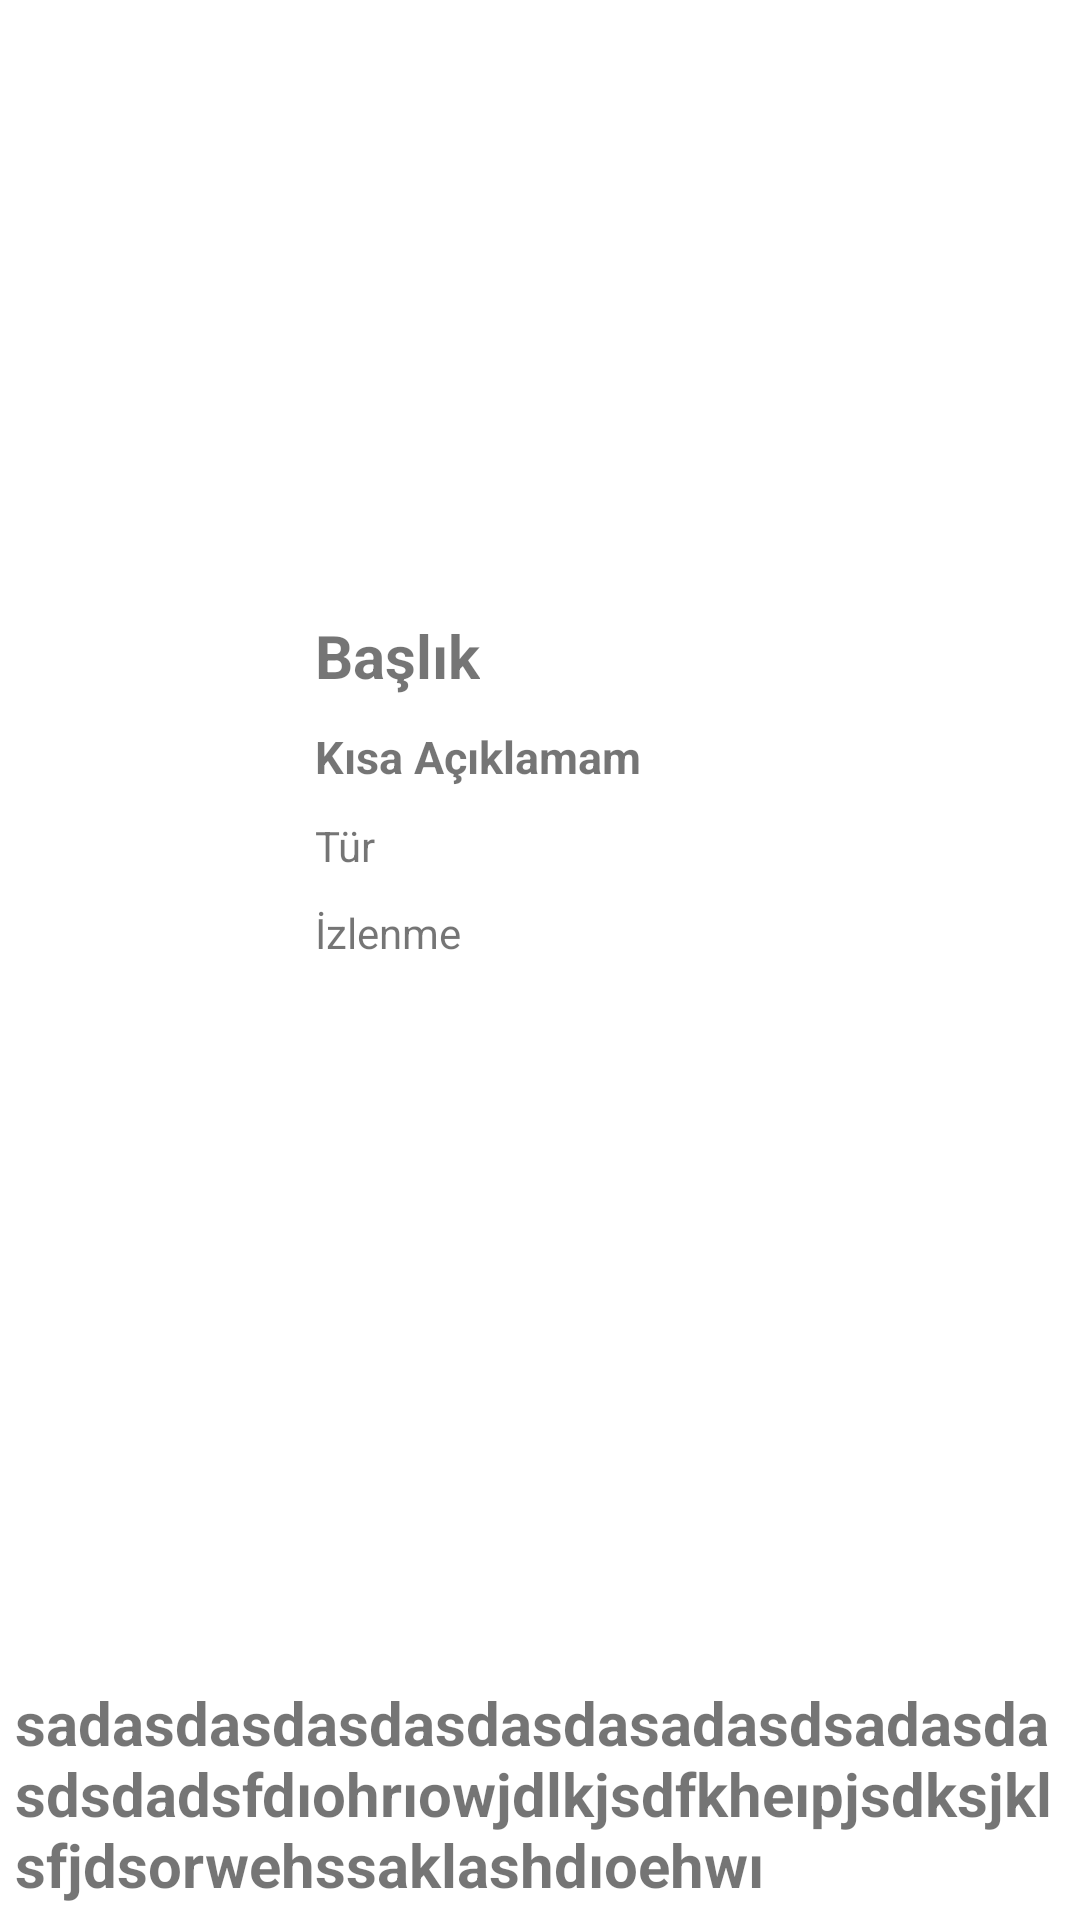

Write the Android layout XML for this screen, with the resource values it uses.
<!-- AndroidManifest.xml: application theme Theme.FilmCase -->
<!-- res/layout/fragment_detail.xml -->
<?xml version="1.0" encoding="utf-8"?>
<layout xmlns:android="http://schemas.android.com/apk/res/android"
    xmlns:tools="http://schemas.android.com/tools">

    <LinearLayout
        android:layout_width="match_parent"
        android:layout_height="wrap_content"
        android:orientation="vertical"
        tools:context=".view.DetailFragment">

        <ImageView
            android:id="@+id/bigImage"
            android:layout_width="match_parent"
            android:layout_height="200dp"
            android:padding="5sp"
            android:src="@mipmap/ic_launcher_round">

        </ImageView>

        <LinearLayout
            android:layout_width="wrap_content"
            android:layout_height="wrap_content"
            android:layout_weight="2"
            android:orientation="horizontal">

            <ImageView
                android:id="@+id/smallImage"
                android:layout_width="100dp"
                android:layout_height="116dp"
                android:padding="5sp"
                android:src="@mipmap/ic_launcher_round">

            </ImageView>

            <LinearLayout
                android:layout_width="wrap_content"
                android:layout_height="wrap_content"
                android:layout_weight="3"
                android:orientation="vertical">

                <TextView
                    android:id="@+id/detailBaslik"
                    android:layout_width="wrap_content"
                    android:layout_height="wrap_content"
                    android:padding="5sp"
                    android:text="Başlık"
                    android:textSize="20dp"
                    android:textStyle="bold"></TextView>

                <TextView
                    android:id="@+id/detailKisaAciklama"
                    android:layout_width="wrap_content"
                    android:layout_height="wrap_content"
                    android:padding="5sp"
                    android:text="Kısa Açıklamam"
                    android:textSize="15dp"
                    android:textStyle="bold">

                </TextView>

                <TextView
                    android:id="@+id/tür"
                    android:layout_width="wrap_content"
                    android:layout_height="wrap_content"
                    android:padding="5sp"
                    android:text="Tür"></TextView>

                <TextView
                    android:id="@+id/gösterim"
                    android:layout_width="wrap_content"
                    android:layout_height="wrap_content"
                    android:text="İzlenme"
                    android:padding="5sp">

                </TextView>

            </LinearLayout>


        </LinearLayout>

        <TextView
            android:textStyle="bold"
            android:textSize="20dp"
            android:id="@+id/uzunaciklama"
            android:padding="5sp"
            android:layout_width="wrap_content"
            android:layout_height="wrap_content"
            android:text="sadasdasdasdasdasdasadasdsadasdasdsdadsfdıohrıowjdlkjsdfkheıpjsdksjklsfjdsorwehssaklashdıoehwı"></TextView>


    </LinearLayout>
</layout>
<!-- resources referenced by this layout -->
<resources>
  <style name="Theme.FilmCase" parent="Theme.MaterialComponents.DayNight.DarkActionBar">
          
          <item name="colorPrimary">@color/purple_500</item>
          <item name="colorPrimaryVariant">@color/purple_700</item>
          <item name="colorOnPrimary">@color/white</item>
          
          <item name="colorSecondary">@color/teal_200</item>
          <item name="colorSecondaryVariant">@color/teal_700</item>
          <item name="colorOnSecondary">@color/black</item>
          
          <item name="android:statusBarColor">?attr/colorPrimaryVariant</item>
          
      </style>
  <!-- not gathered from this repository: default colours our renderer supplied (Android Studio template values) -->
  <color name="purple_500">#FF6200EE</color>
  <color name="purple_700">#FF3700B3</color>
  <color name="teal_200">#FF03DAC5</color>
  <color name="teal_700">#FF018786</color>
  <color name="black">#FF000000</color>
  <color name="white">#FFFFFFFF</color>
</resources>
